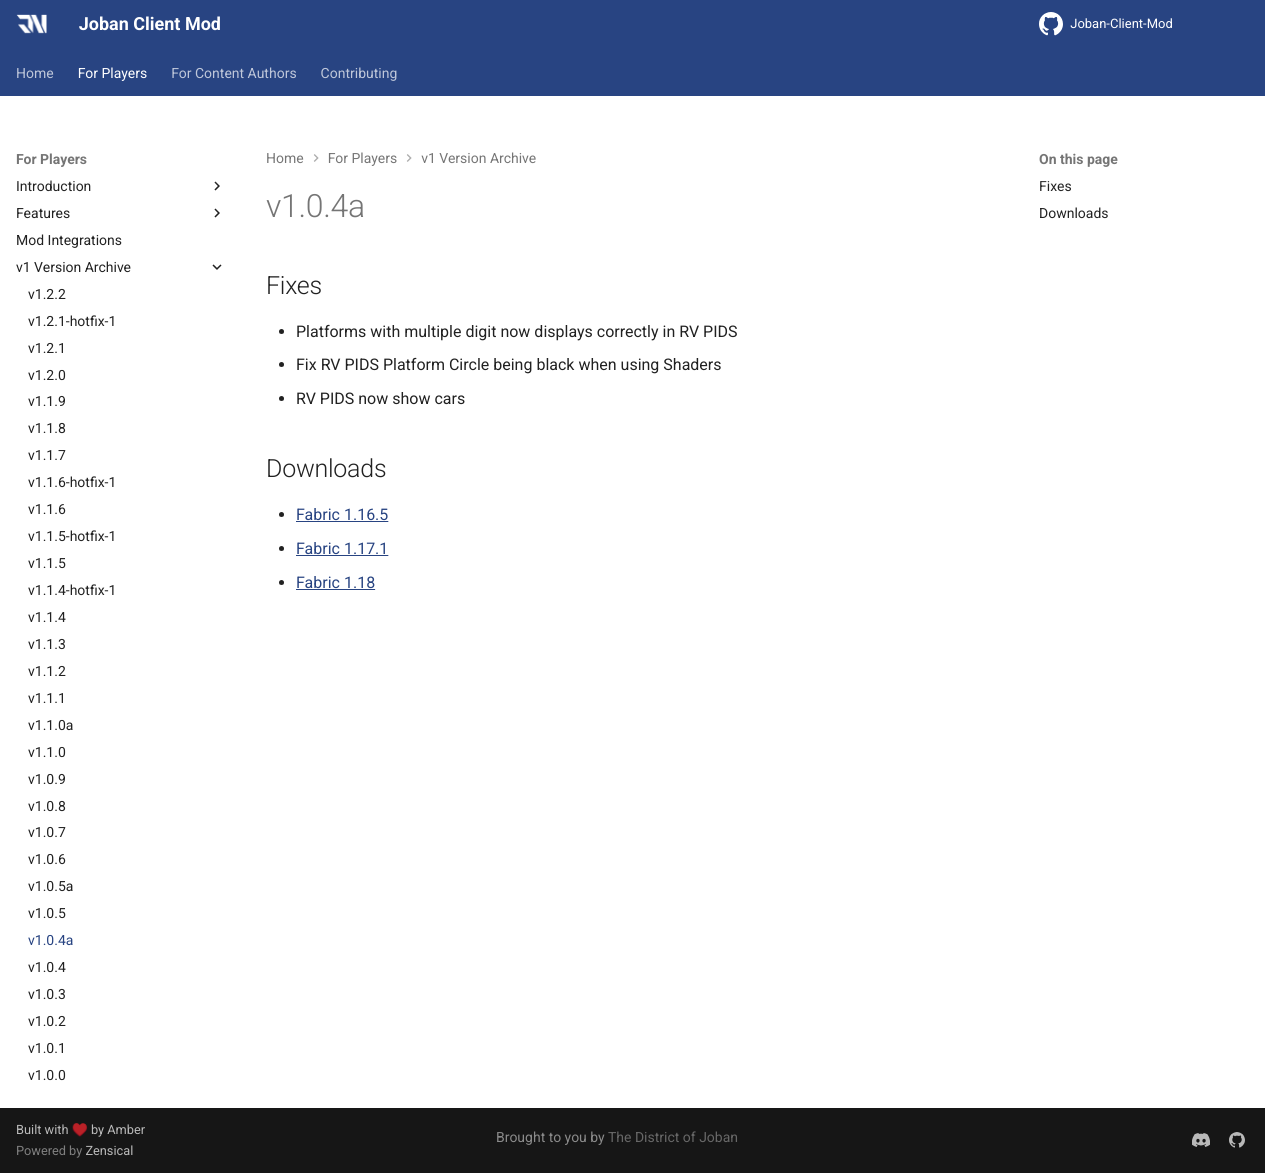

repository: DistrictOfJoban/JCM-Docs · page: v2.3/players/versions/v1.0.4a/index.html · generator: mkdocs

## Fixes
* Platforms with multiple digit now displays correctly in RV PIDS
* Fix RV PIDS Platform Circle being black when using Shaders
* RV PIDS now show cars

## Downloads
- [Fabric 1.16.5](https://www.joban.org/JCM/1.0.4a/joestu-client-mod-fabric-1.16.5-1.0.4a.jar)
- [Fabric 1.17.1](https://www.joban.org/JCM/1.0.4a/joestu-client-mod-fabric-1.17.1-1.0.4a.jar)
- [Fabric 1.18](https://www.joban.org/JCM/1.0.4a/joestu-client-mod-fabric-1.18-1.0.4a.jar)
